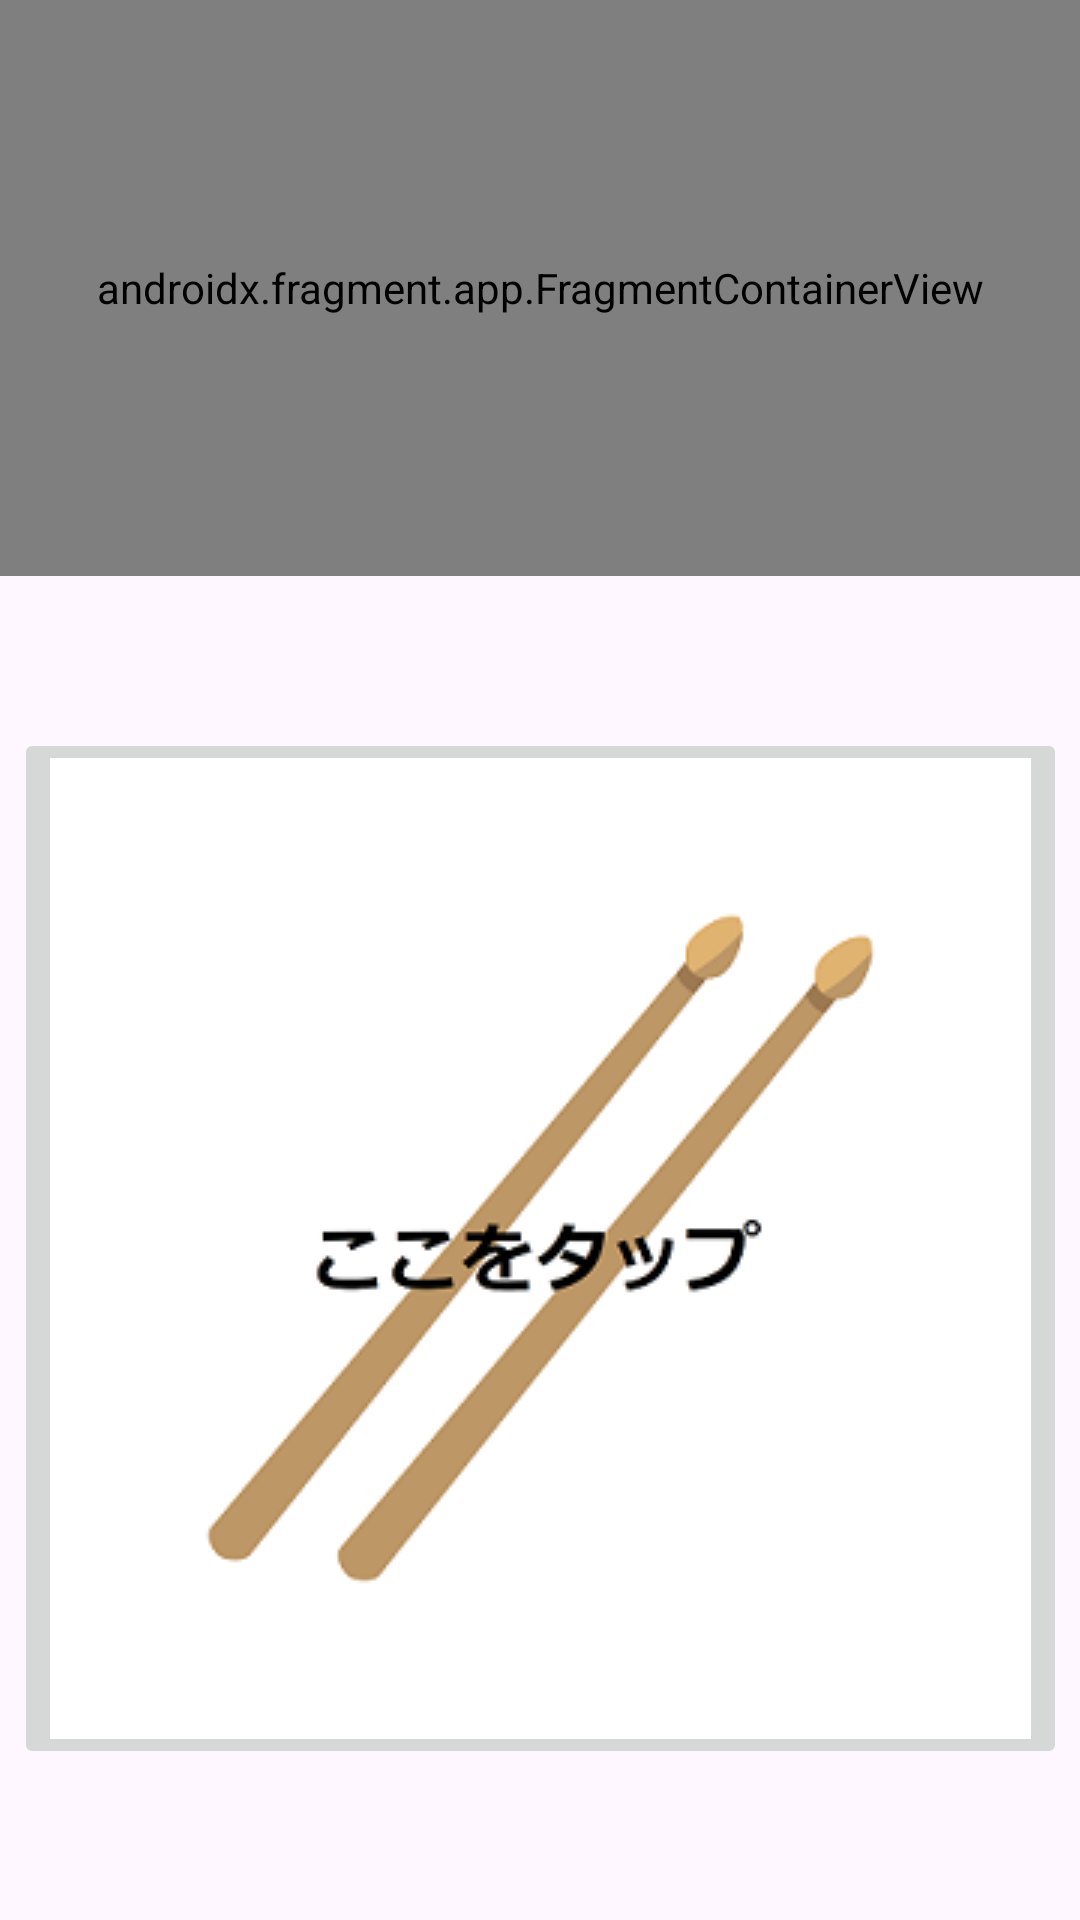

Android layout source for this screen:
<!-- AndroidManifest.xml: application theme Theme.MyPictureBook -->
<!-- res/layout/activity_main.xml -->
<?xml version="1.0" encoding="utf-8"?>
<androidx.constraintlayout.widget.ConstraintLayout xmlns:android="http://schemas.android.com/apk/res/android"
    xmlns:app="http://schemas.android.com/apk/res-auto"
    xmlns:tools="http://schemas.android.com/tools"
    android:layout_width="match_parent"
    android:layout_height="match_parent"
    tools:context=".MainActivity">

    <androidx.constraintlayout.widget.Guideline
        android:id="@+id/guideline3"
        android:layout_width="wrap_content"
        android:layout_height="wrap_content"
        android:orientation="horizontal"
        app:layout_constraintGuide_percent="0.30" />

    <androidx.fragment.app.FragmentContainerView
        android:id="@+id/fragmentContainerView2"
        android:name="jp.suntech.c22010.mypicturebook.TopFragment"
        android:layout_width="0dp"
        android:layout_height="0dp"
        app:layout_constraintBottom_toTopOf="@+id/guideline3"
        app:layout_constraintEnd_toEndOf="parent"
        app:layout_constraintStart_toStartOf="parent"
        app:layout_constraintTop_toTopOf="parent" />

    <ImageButton
        android:id="@+id/imageButton"
        android:layout_width="wrap_content"
        android:layout_height="wrap_content"
        app:layout_constraintBottom_toBottomOf="parent"
        app:layout_constraintEnd_toEndOf="parent"
        app:layout_constraintStart_toStartOf="parent"
        app:layout_constraintTop_toTopOf="@+id/guideline3"
        app:srcCompat="@drawable/sticks" />

</androidx.constraintlayout.widget.ConstraintLayout>
<!-- resources referenced by this layout -->
<resources>
  <!-- drawable sticks: png bitmap (drawable, 18062 bytes) -->
  <style name="Theme.MyPictureBook" parent="Base.Theme.MyPictureBook" />
  <style name="Base.Theme.MyPictureBook" parent="Theme.Material3.DayNight.NoActionBar">
          
          
      </style>
</resources>
